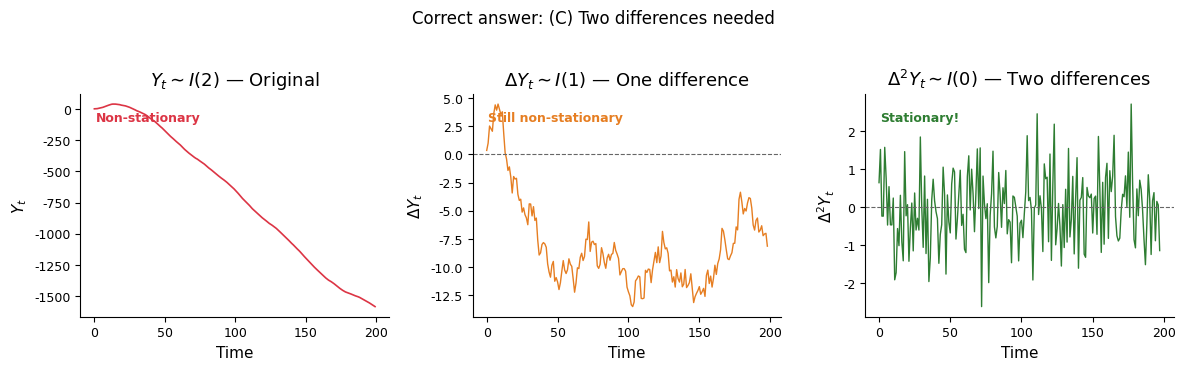

Source code (Python):
import numpy as np
import matplotlib.pyplot as plt

# ---------------------------------------------------------------------------
# Chart style settings
# ---------------------------------------------------------------------------
plt.rcParams['figure.facecolor'] = 'none'
plt.rcParams['axes.facecolor'] = 'none'
plt.rcParams['savefig.facecolor'] = 'none'
plt.rcParams['savefig.transparent'] = True
plt.rcParams['axes.grid'] = False
plt.rcParams['font.family'] = 'sans-serif'
plt.rcParams['font.sans-serif'] = ['Helvetica', 'Arial', 'DejaVu Sans']
plt.rcParams['font.size'] = 11
plt.rcParams['axes.labelsize'] = 11
plt.rcParams['axes.titlesize'] = 13
plt.rcParams['xtick.labelsize'] = 9
plt.rcParams['ytick.labelsize'] = 9
plt.rcParams['legend.fontsize'] = 9
plt.rcParams['legend.facecolor'] = 'none'
plt.rcParams['legend.framealpha'] = 0
plt.rcParams['legend.edgecolor'] = 'none'
plt.rcParams['axes.spines.top'] = False
plt.rcParams['axes.spines.right'] = False
plt.rcParams['lines.linewidth'] = 1.5

# Colors
RED    = '#DC3545'
GREEN  = '#2E7D32'
ORANGE = '#E67E22'
GRAY   = '#666666'

# ---------------------------------------------------------------------------
# Simulate
# ---------------------------------------------------------------------------
np.random.seed(42)
T = 200
eps = np.random.normal(0, 1, T)
i2 = np.cumsum(np.cumsum(eps))
d1 = np.diff(i2)
d2 = np.diff(d1)

fig, axes = plt.subplots(1, 3, figsize=(12, 3.6))

axes[0].plot(i2, color=RED, lw=1.2)
axes[0].set_title('$Y_t \\sim I(2)$ — Original')
axes[0].set_xlabel('Time')
axes[0].set_ylabel('$Y_t$')
axes[0].text(0.05, 0.92, 'Non-stationary', transform=axes[0].transAxes,
             fontsize=9, color=RED, fontweight='bold', va='top')

axes[1].plot(d1, color=ORANGE, lw=1.0)
axes[1].axhline(0, color=GRAY, ls='--', lw=0.8)
axes[1].set_title('$\\Delta Y_t \\sim I(1)$ — One difference')
axes[1].set_xlabel('Time')
axes[1].set_ylabel('$\\Delta Y_t$')
axes[1].text(0.05, 0.92, 'Still non-stationary', transform=axes[1].transAxes,
             fontsize=9, color=ORANGE, fontweight='bold', va='top')

axes[2].plot(d2, color=GREEN, lw=1.0)
axes[2].axhline(0, color=GRAY, ls='--', lw=0.8)
axes[2].set_title('$\\Delta^2 Y_t \\sim I(0)$ — Two differences')
axes[2].set_xlabel('Time')
axes[2].set_ylabel('$\\Delta^2 Y_t$')
axes[2].text(0.05, 0.92, 'Stationary!', transform=axes[2].transAxes,
             fontsize=9, color=GREEN, fontweight='bold', va='top')

fig.suptitle('Correct answer: (C) Two differences needed', fontsize=12, y=1.02)
fig.tight_layout()

plt.savefig('ch3_quiz2_differencing.pdf', bbox_inches='tight', dpi=200, transparent=True)
plt.savefig('ch3_quiz2_differencing.png', bbox_inches='tight', dpi=200, transparent=True)
plt.show()
